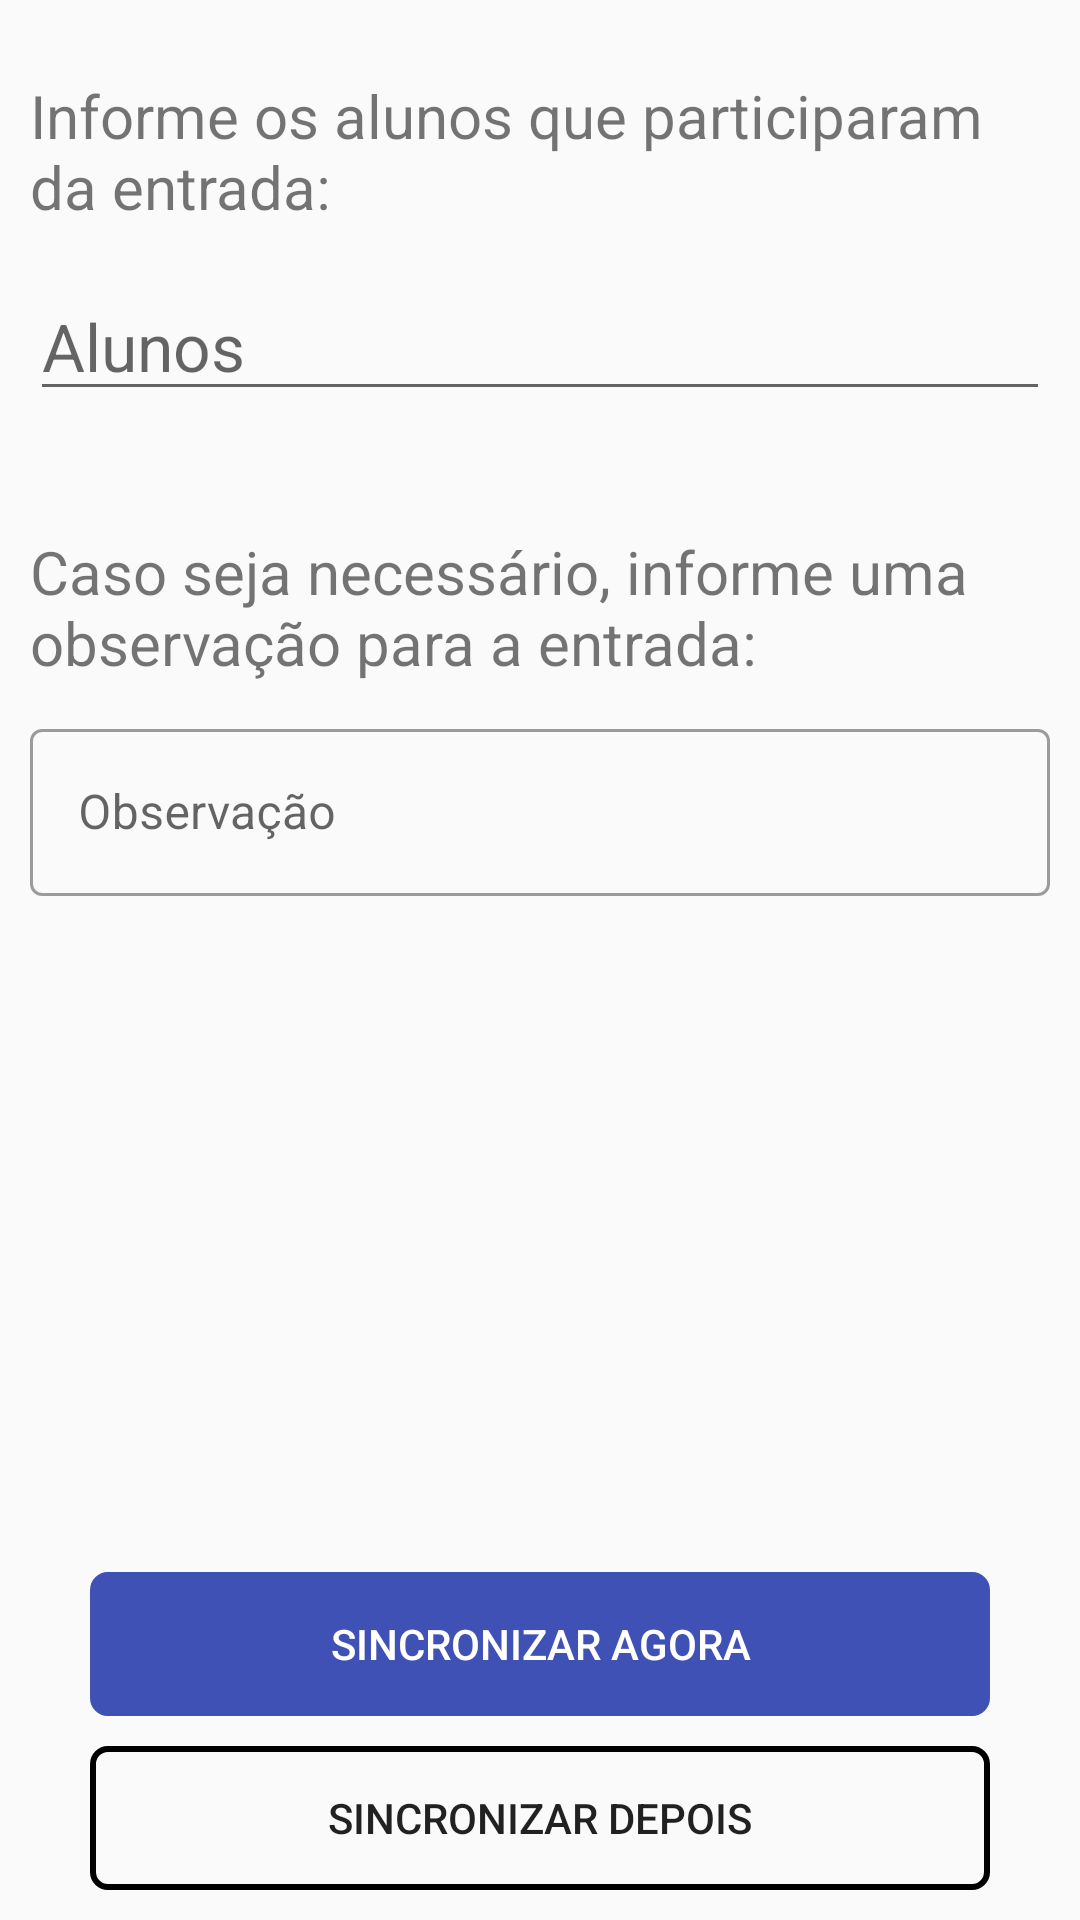

Here is an Android app screen rendered from its layout file. Give the layout XML and the strings, colors and styles it references.
<!-- AndroidManifest.xml: application theme AppTheme -->
<!-- res/layout/fragment_aluno.xml -->
<?xml version="1.0" encoding="utf-8"?>
<LinearLayout xmlns:android="http://schemas.android.com/apk/res/android"
    xmlns:app="http://schemas.android.com/apk/res-auto"
    xmlns:tools="http://schemas.android.com/tools"
    android:layout_width="match_parent"
    android:orientation="vertical"
    android:layout_height="match_parent"
    android:padding="10dp"
    >

    <TextView
        android:layout_width="wrap_content"
        android:layout_height="wrap_content"
        android:layout_gravity="center"
        android:layout_marginTop="15dp"
        android:layout_marginBottom="15dp"
        android:text="@string/desc_alunos_entrada"
        android:textSize="20sp" />

    <LinearLayout
        android:layout_width="match_parent"
        android:layout_height="wrap_content"
        android:orientation="vertical">

        <AutoCompleteTextView
            android:id="@+id/mainTagAutoCompleteTextView"
            android:layout_width="match_parent"
            android:layout_height="wrap_content"
            android:completionThreshold="1"
            android:hint="@string/informe_os_alunos"
            android:imeOptions="actionDone"
            android:inputType="textCapWords"
            android:textSize="22sp"/>

        <com.google.android.material.chip.ChipGroup
            android:id="@+id/mainTagChipGroup"
            android:layout_width="match_parent"
            android:layout_height="wrap_content"
            app:chipSpacingVertical="4dp" />

        <TextView
            android:layout_width="wrap_content"
            android:layout_height="wrap_content"
            android:layout_gravity="center"
            android:layout_marginTop="40dp"
            android:text="@string/desc_obs_entrada"
            android:textSize="20sp" />

        <com.google.android.material.textfield.TextInputLayout
            style="@style/Widget.MaterialComponents.TextInputLayout.OutlinedBox"
            android:layout_width="match_parent"
            android:layout_height="wrap_content"
            android:hint="@string/observacao"
            android:layout_marginTop="10dp"
            >

            <com.google.android.material.textfield.TextInputEditText
                android:id="@+id/aluno_observacao"
                android:layout_width="match_parent"
                android:layout_height="wrap_content"
                android:inputType="textMultiLine"
                android:maxLines="20"
                />
        </com.google.android.material.textfield.TextInputLayout>

    </LinearLayout>

    <LinearLayout
        android:layout_width="match_parent"
        android:layout_height="match_parent"
        android:gravity="bottom"
        android:orientation="vertical">

        <Button
            android:id="@+id/sincronizar_entrada_agora"
            android:layout_width="match_parent"
            android:layout_height="wrap_content"
            android:backgroundTint="@color/colorPrimary"
            android:background="@drawable/drawable_button"
            android:layout_marginLeft="20dp"
            android:layout_marginRight="20dp"
            android:text="@string/sincronizar_agora"
            android:layout_gravity="bottom"
            android:textColor="@color/white" />

        <Button
            android:id="@+id/sincronizar_entrada_depois"
            android:layout_width="match_parent"
            android:layout_height="wrap_content"
            android:text="@string/sincronizar_depois"
            android:layout_marginTop="10dp"
            android:layout_gravity="bottom"
            android:background="@drawable/drawable_button"
            android:layout_marginLeft="20dp"
            android:layout_marginRight="20dp" />

    </LinearLayout>

</LinearLayout>
<!-- resources referenced by this layout -->
<resources>
  <color name="colorPrimary">#3F51B5</color>
  <color name="white">#FFFFFF</color>
  <!-- drawable drawable_button (drawable) -->
  <?xml version="1.0" encoding="utf-8"?>
  <shape xmlns:android="http://schemas.android.com/apk/res/android"
      android:shape="rectangle"
      >
      <corners
          android:radius="5dp"
          />
      <stroke
          android:width="2dp"
          />
  </shape>
  <string name="desc_alunos_entrada">Informe os alunos que participaram da entrada:</string>
  <string name="desc_obs_entrada">Caso seja necessário, informe uma observação para a entrada:</string>
  <string name="informe_os_alunos">Alunos</string>
  <string name="observacao">Observação</string>
  <string name="sincronizar_agora">Sincronizar Agora</string>
  <string name="sincronizar_depois">Sincronizar Depois</string>
  <style name="AppTheme" parent="Theme.MaterialComponents.Light.DarkActionBar.Bridge">
          
          <item name="colorPrimary">@color/colorPrimary</item>
          <item name="colorPrimaryDark">@color/colorPrimary</item>
          <item name="colorAccent">@color/colorAccent</item>
          <item name="android:navigationBarColor">@color/colorPrimary</item>
      </style>
  <color name="colorAccent">#536DFE</color>
</resources>
